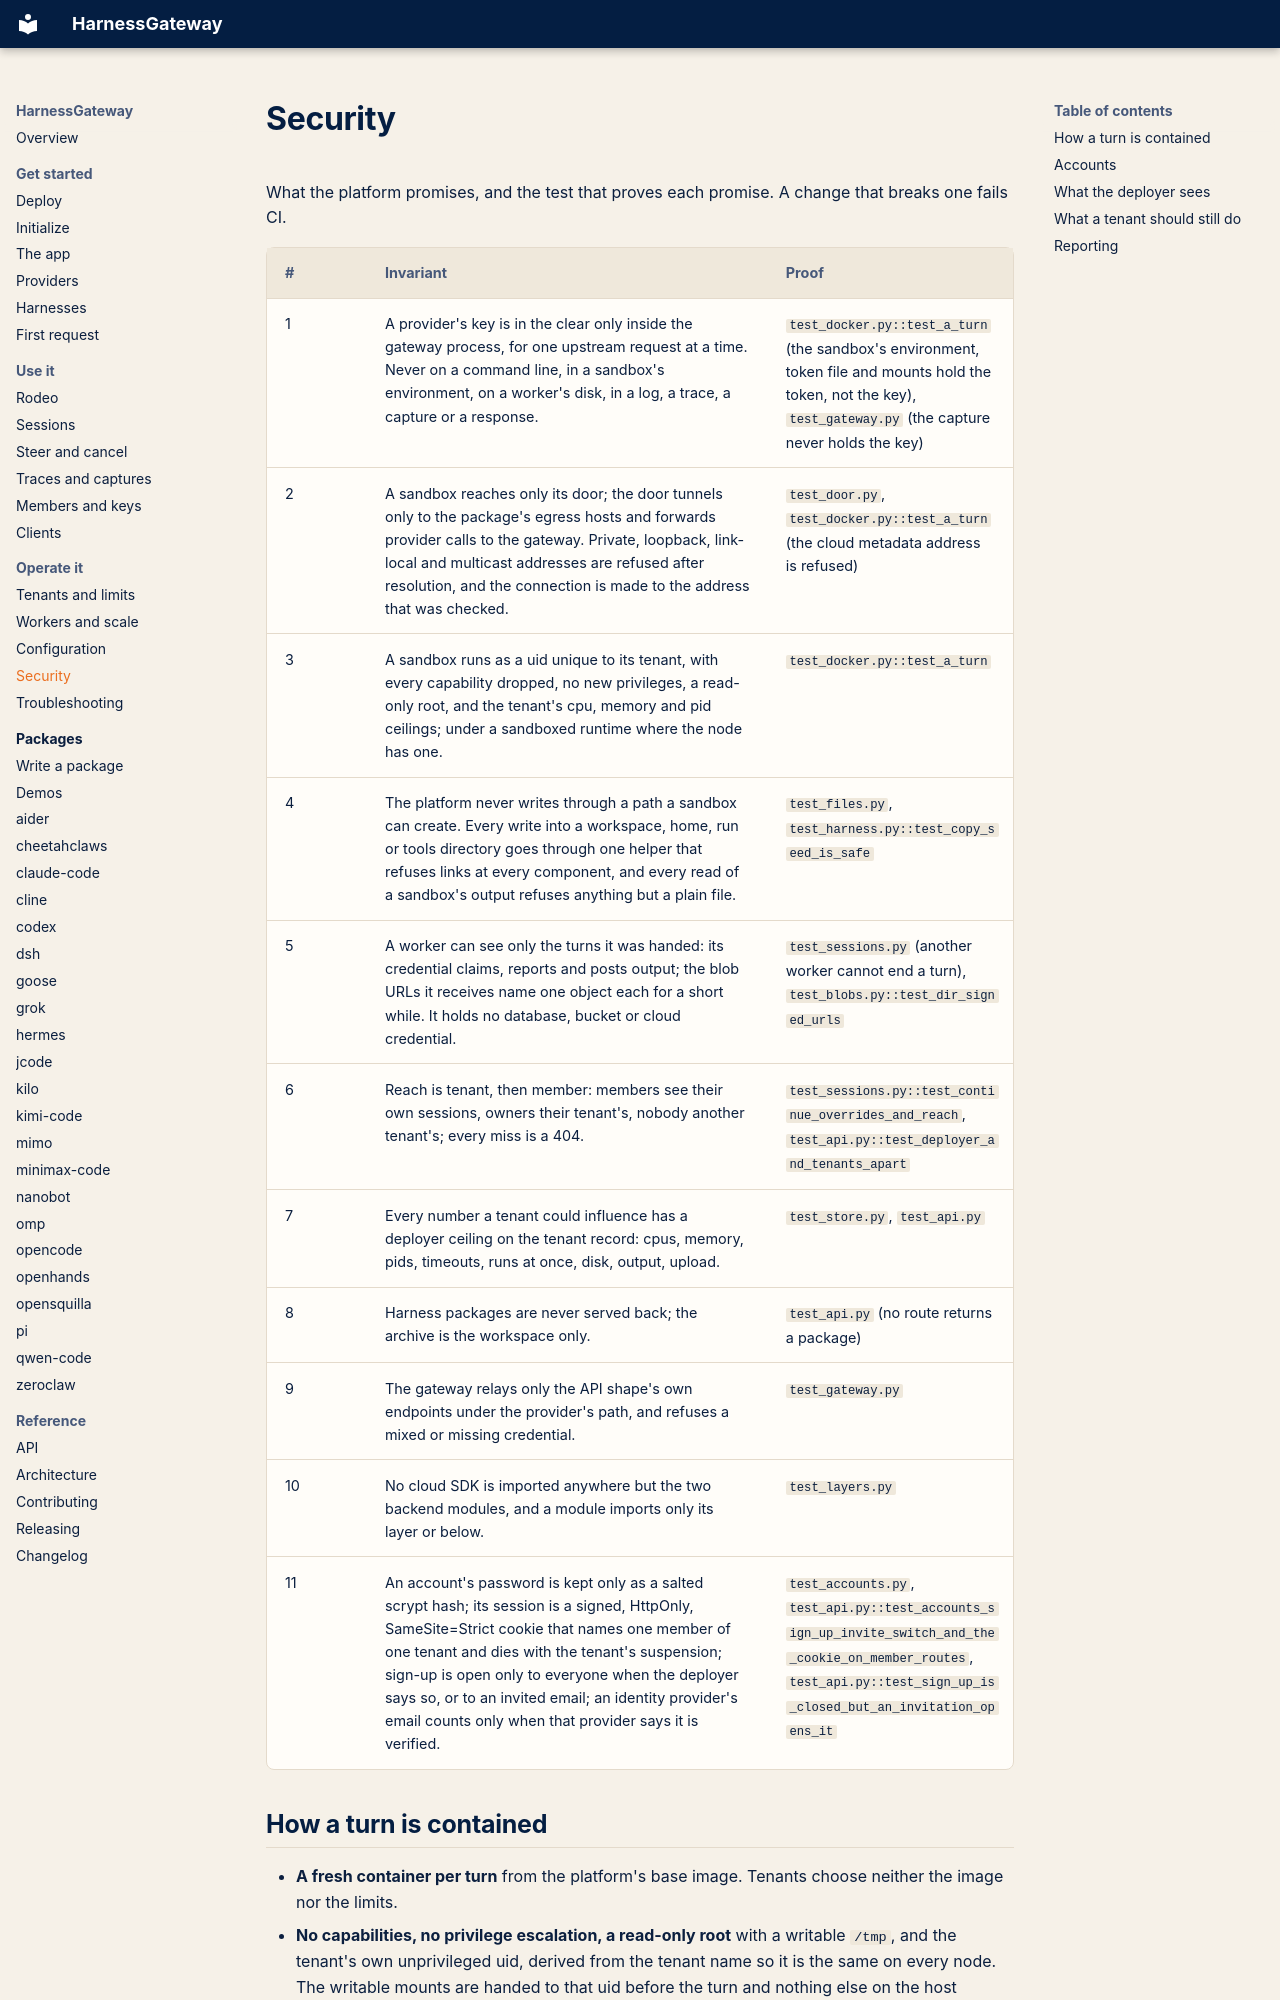

repository: mrcloudchase/harness-interface · page: security/index.html · generator: mkdocs

# Security

What the platform promises, and the test that proves each promise. A change that breaks one
fails CI.

| # | Invariant | Proof |
|---|---|---|
| 1 | A provider's key is in the clear only inside the gateway process, for one upstream request at a time. Never on a command line, in a sandbox's environment, on a worker's disk, in a log, a trace, a capture or a response. | `test_docker.py::test_a_turn` (the sandbox's environment, token file and mounts hold the token, not the key), `test_gateway.py` (the capture never holds the key) |
| 2 | A sandbox reaches only its door; the door tunnels only to the package's egress hosts and forwards provider calls to the gateway. Private, loopback, link-local and multicast addresses are refused after resolution, and the connection is made to the address that was checked. | `test_door.py`, `test_docker.py::test_a_turn` (the cloud metadata address is refused) |
| 3 | A sandbox runs as a uid unique to its tenant, with every capability dropped, no new privileges, a read-only root, and the tenant's cpu, memory and pid ceilings; under a sandboxed runtime where the node has one. | `test_docker.py::test_a_turn` |
| 4 | The platform never writes through a path a sandbox can create. Every write into a workspace, home, run or tools directory goes through one helper that refuses links at every component, and every read of a sandbox's output refuses anything but a plain file. | `test_files.py`, `test_harness.py::test_copy_seed_is_safe` |
| 5 | A worker can see only the turns it was handed: its credential claims, reports and posts output; the blob URLs it receives name one object each for a short while. It holds no database, bucket or cloud credential. | `test_sessions.py` (another worker cannot end a turn), `test_blobs.py::test_dir_signed_urls` |
| 6 | Reach is tenant, then member: members see their own sessions, owners their tenant's, nobody another tenant's; every miss is a 404. | `test_sessions.py::test_continue_overrides_and_reach`, `test_api.py::test_deployer_and_tenants_apart` |
| 7 | Every number a tenant could influence has a deployer ceiling on the tenant record: cpus, memory, pids, timeouts, runs at once, disk, output, upload. | `test_store.py`, `test_api.py` |
| 8 | Harness packages are never served back; the archive is the workspace only. | `test_api.py` (no route returns a package) |
| 9 | The gateway relays only the API shape's own endpoints under the provider's path, and refuses a mixed or missing credential. | `test_gateway.py` |
| 10 | No cloud SDK is imported anywhere but the two backend modules, and a module imports only its layer or below. | `test_layers.py` |
| 11 | An account's password is kept only as a salted scrypt hash; its session is a signed, HttpOnly, SameSite=Strict cookie that names one member of one tenant and dies with the tenant's suspension; sign-up is open only to everyone when the deployer says so, or to an invited email; an identity provider's email counts only when that provider says it is verified. | `test_accounts.py`, `test_api.py::test_accounts_sign_up_invite_switch_and_the_cookie_on_member_routes`, `test_api.py::test_sign_up_is_closed_but_an_invitation_opens_it` |
